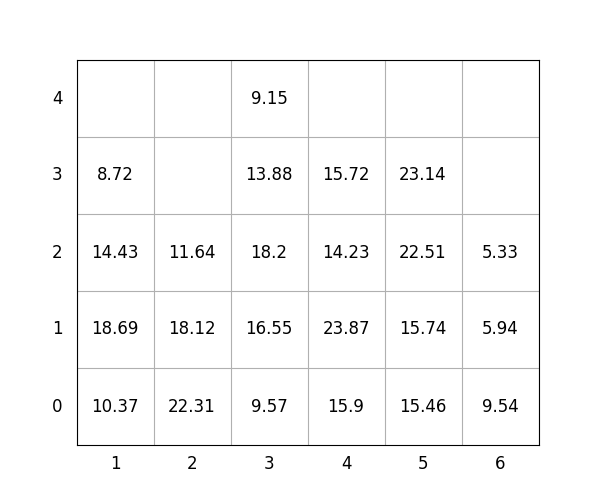

Source data for this figure (header and first rows):
idx, loc_x, loc_y, loc_z, weight, group, score, seq, reloc, size(ft)
1, 6, 0, 0, 9.54, 0, 9.54, 0, 0, 20
2, 2, 0, 0, 22.31, 2, 222.3, 0, 1.0, 20
3, 5, 0, 0, 15.46, 1, 115.5, 0, 0, 20
4, 3, 0, 0, 9.57, 1, 109.6, 1, 1.0, 20
5, 6, 0, 1, 5.94, 3, 305.9, 2, 1.0, 20
6, 3, 0, 1, 16.55, 1, 116.5, 3, 1.0, 20
7, 2, 0, 1, 18.12, 2, 218.1, 4, 1.0, 20
8, 5, 0, 1, 15.74, 3, 315.7, 5, 1.0, 20
9, 5, 0, 2, 22.51, 3, 322.5, 6, 1.0, 20
10, 3, 0, 2, 18.2, 1, 118.2, 7, 1.0, 20
11, 4, 0, 0, 15.9, 0, 15.9, 8, 1.0, 20
12, 4, 0, 1, 23.87, 2, 223.9, 9, 1.0, 20
13, 3, 0, 3, 13.88, 1, 113.9, 10, 1.0, 20
14, 4, 0, 2, 14.23, 3, 314.2, 11, 1.0, 20
15, 4, 0, 3, 15.72, 2, 215.7, 12, 1.0, 20
16, 3, 0, 4, 9.15, 1, 109.2, 13, 1.0, 20
17, 5, 0, 3, 23.14, 3, 323.1, 14, 1.0, 20
18, 1, 0, 0, 10.37, 0, 10.37, 15, 1.0, 20
19, 2, 0, 2, 11.64, 2, 211.6, 16, 1.0, 20
20, 1, 0, 1, 18.69, 0, 18.69, 17, 1.0, 20
21, 1, 0, 2, 14.43, 0, 14.43, 18, 1.0, 20
22, 1, 0, 3, 8.72, 1, 108.7, 19, 1.0, 20
23, 6, 0, 2, 5.33, 3, 305.3, 20, 1.0, 20
